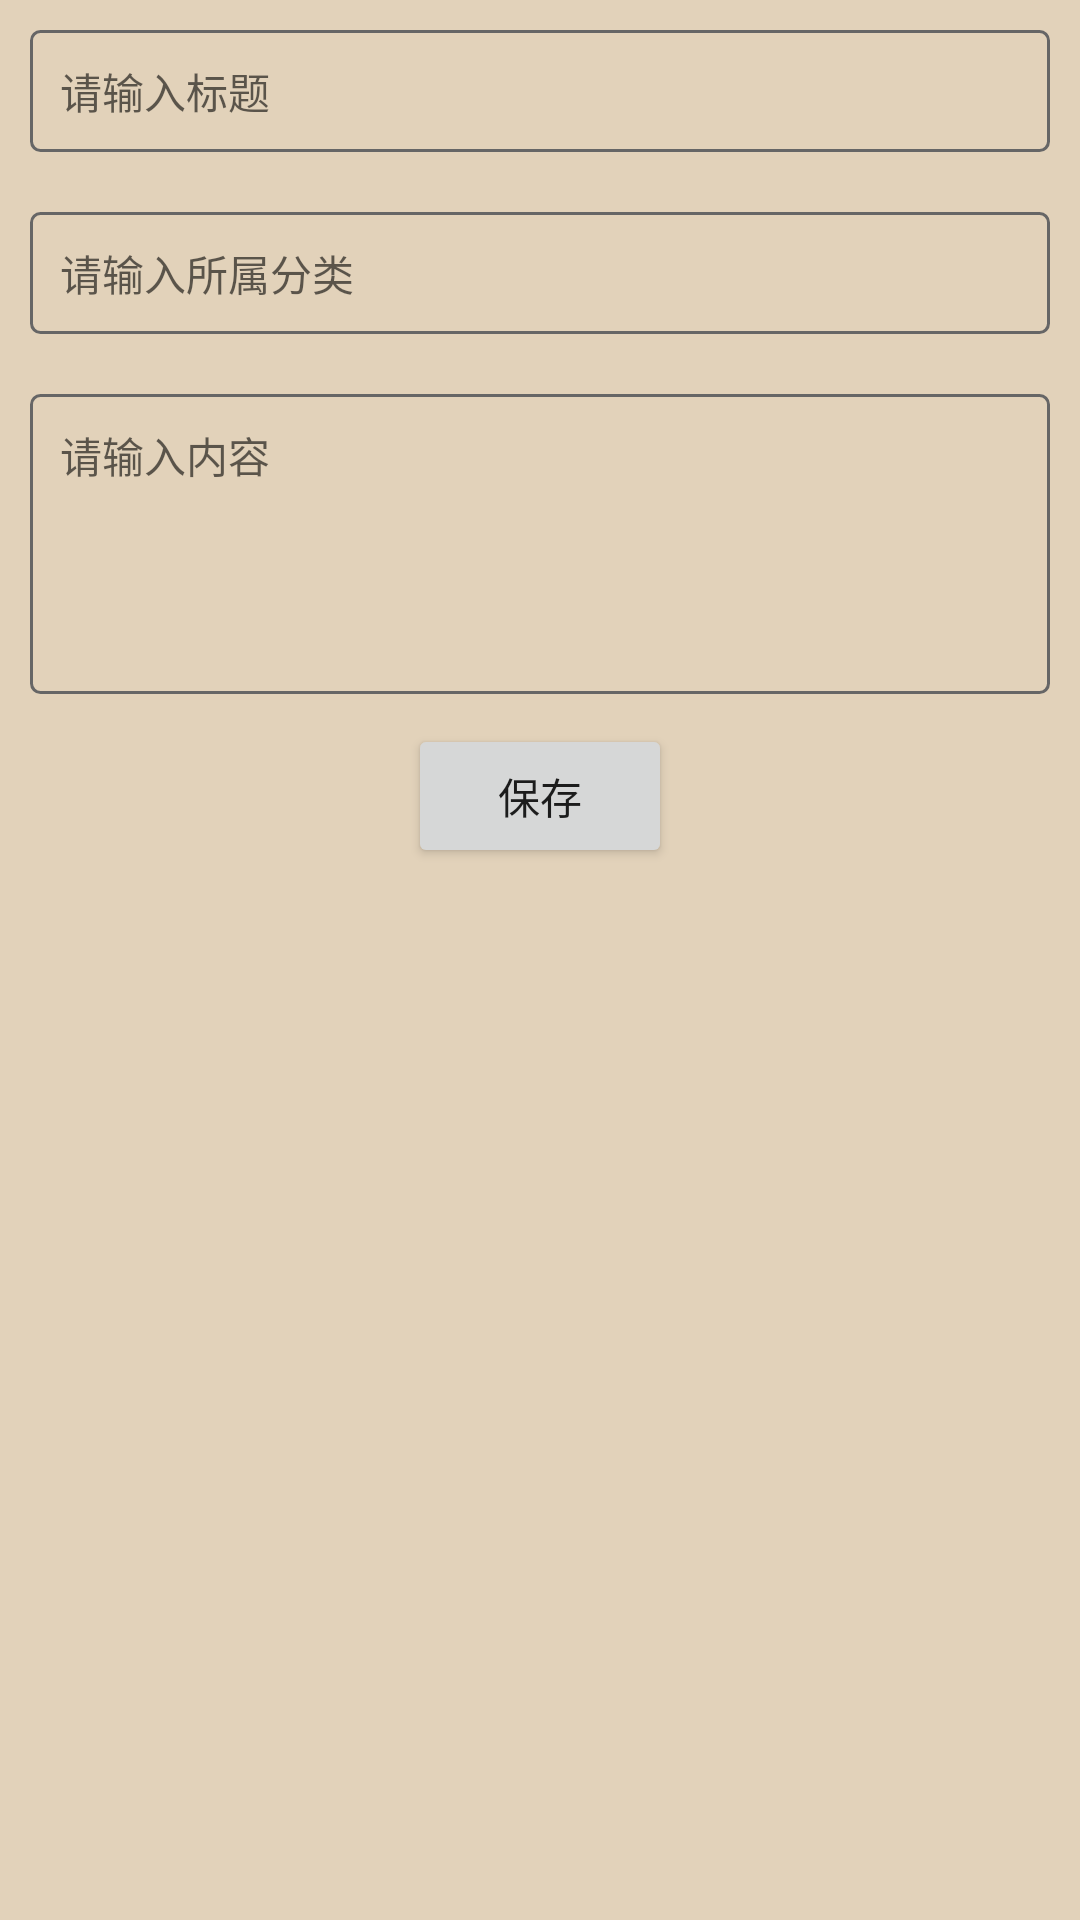

Reconstruct the res/layout file that produces this screen, plus the resources it refers to.
<!-- AndroidManifest.xml: application theme Theme.Memorandum -->
<!-- res/layout/activity_write_note.xml -->
<?xml version="1.0" encoding="utf-8"?>
<ScrollView xmlns:android="http://schemas.android.com/apk/res/android"
    xmlns:tools="http://schemas.android.com/tools"
    android:layout_width="match_parent"
    android:layout_height="match_parent"
    tools:context=".EditActivity"
    android:background="@color/color_copper_crown">
<LinearLayout xmlns:android="http://schemas.android.com/apk/res/android"
    android:layout_width="match_parent"
    android:layout_height="match_parent"
    android:background="@color/color_copper_crown"
    android:orientation="vertical">

    <LinearLayout
        android:layout_width="match_parent"
        android:layout_height="wrap_content"
        android:layout_margin="@dimen/b20">

        <EditText
            android:id="@+id/edit_title"
            android:layout_width="match_parent"
            android:layout_height="wrap_content"
            android:background="@drawable/edittext_border"
            android:hint="请输入标题"
            android:padding="@dimen/b20"
            android:text=""
            android:textColor="@color/color_black"
            android:textSize="@dimen/b28" />
    </LinearLayout>

    <LinearLayout
        android:layout_width="match_parent"
        android:layout_height="wrap_content"
        android:layout_margin="@dimen/b20">

        <EditText
            android:id="@+id/edit_type"
            android:layout_width="match_parent"
            android:layout_height="wrap_content"
            android:background="@drawable/edittext_border"
            android:hint="请输入所属分类"
            android:padding="@dimen/b20"
            android:text=""
            android:textColor="@color/color_black"
            android:textSize="@dimen/b28" />
    </LinearLayout>

    <LinearLayout
        android:layout_width="match_parent"
        android:layout_height="wrap_content"
        android:layout_margin="@dimen/b20"
        android:minHeight="@dimen/b200">

        <EditText
            android:id="@+id/edit_content"
            android:layout_width="match_parent"
            android:layout_height="match_parent"
            android:background="@drawable/edittext_border"
            android:gravity="left"
            android:hint="请输入内容"
            android:padding="@dimen/b20"
            android:text=""
            android:textColor="@color/color_black"
            android:scrollbars="vertical"
            android:textSize="@dimen/b28" />
    </LinearLayout>

    <Button
        android:id="@+id/add"
        android:layout_width="wrap_content"
        android:layout_height="wrap_content"
        android:text="@string/save_hint"
        android:layout_gravity="center" />


</LinearLayout>
</ScrollView>
<!-- resources referenced by this layout -->
<resources>
  <color name="color_black">#000</color>
  <color name="color_copper_crown">#E2D2BA</color>
  <dimen name="b20">10.00dp</dimen>
  <dimen name="b200">100.00dp</dimen>
  <dimen name="b28">14.00dp</dimen>
  <!-- drawable edittext_border (drawable) -->
  <?xml version="1.0" encoding="utf-8"?>
  <shape
      xmlns:android="http://schemas.android.com/apk/res/android"
      android:shape="rectangle" >
      
      <stroke
          android:width="1dip"
          android:color="#666" />
      
      <corners android:radius="3dp" />
      
      <padding
          android:bottom="5dp"
          android:left="5dp"
          android:right="5dp"
          android:top="5dp" />
  </shape>
  <string name="save_hint">保存</string>
  <style name="Theme.Memorandum" parent="Theme.MaterialComponents.DayNight.DarkActionBar">
          
          <item name="colorPrimary">@color/purple_500</item>
          <item name="colorPrimaryVariant">@color/purple_700</item>
          <item name="colorOnPrimary">@color/white</item>
          
          <item name="colorSecondary">@color/teal_200</item>
          <item name="colorSecondaryVariant">@color/teal_700</item>
          <item name="colorOnSecondary">@color/black</item>
          
          <item name="android:statusBarColor" tools:targetApi="l">?attr/colorPrimaryVariant</item>
          
      </style>
  <color name="purple_500">#FF6200EE</color>
  <color name="purple_700">#FF3700B3</color>
  <color name="white">#FFFFFFFF</color>
  <color name="teal_200">#FF03DAC5</color>
  <color name="teal_700">#FF018786</color>
  <color name="black">#FF000000</color>
</resources>
